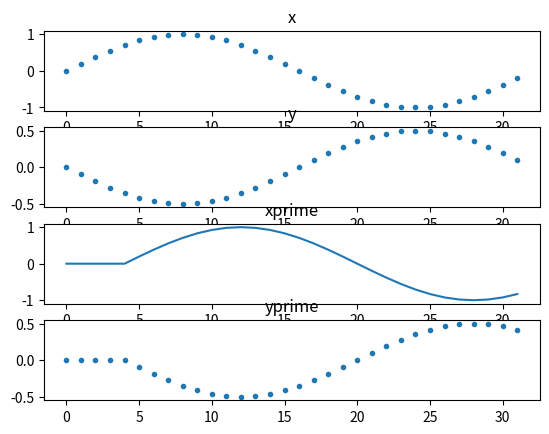

Write Python code to recreate this figure.
import numpy as np
import matplotlib.pyplot as plt
from scipy.ndimage import shift

#basic stuff
fo = 1
numPointsPerCycle = 32
numCycles = 1

#these result from the constants above
ts = 1 / (fo * numPointsPerCycle)

# make an array for n, which are the time points shown on the x axis
numPoints = numCycles * numPointsPerCycle
n = np.arange (numPoints)

#basic signals
x = np.sin (2*np.pi * fo * n * ts)
y = - x/2

# xprime = np.right_shift (x, 4)
xprime = shift (x, 4, cval=0)
yprime = - xprime/2

# display the thing
fig, axarr = plt.subplots(4, sharex=False)

axarr[0].plot(n, x, '.')
axarr[0].set_title('x')

axarr[1].plot(n, y, '.')
axarr[1].set_title('y')

axarr[2].plot(n, xprime)
axarr[2].set_title('xprime')

axarr[3].plot(n, yprime, '.')
axarr[3].set_title('yprime')

plt.show()
